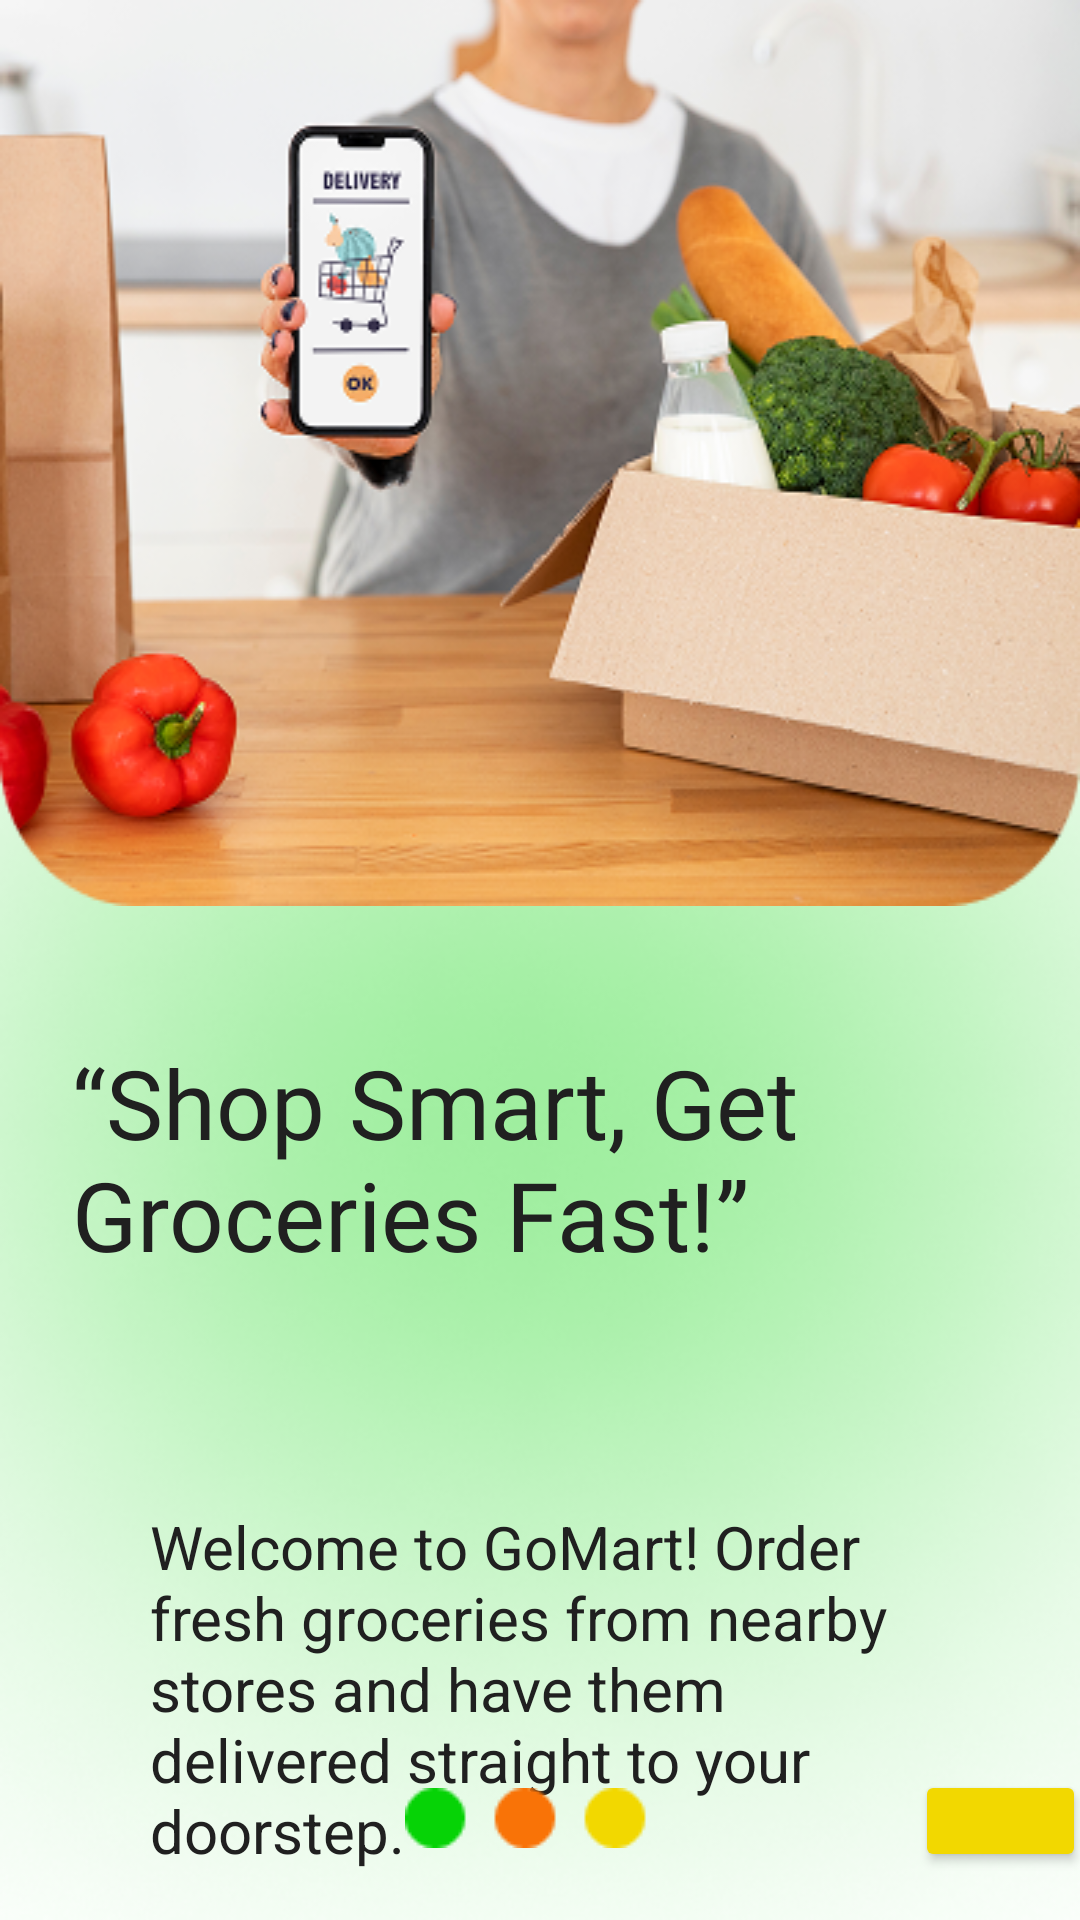

Reconstruct the res/layout file that produces this screen, plus the resources it refers to.
<!-- AndroidManifest.xml: application theme Theme.GoMart -->
<!-- res/layout/activity_onboard1.xml -->
<?xml version="1.0" encoding="utf-8"?>
<androidx.constraintlayout.widget.ConstraintLayout xmlns:android="http://schemas.android.com/apk/res/android"
    xmlns:app="http://schemas.android.com/apk/res-auto"
    xmlns:tools="http://schemas.android.com/tools"
    android:id="@+id/main"
    android:layout_width="match_parent"
    android:layout_height="match_parent"
    android:background="@color/white"
    android:backgroundTint="@color/white"
    tools:context=".onboard.onboard1">

    <ImageView
        android:id="@+id/imageView3"
        android:layout_width="0dp"
        android:layout_height="wrap_content"
        android:scaleType="fitXY"
        app:layout_constraintBottom_toBottomOf="parent"
        app:layout_constraintEnd_toEndOf="parent"
        app:layout_constraintStart_toStartOf="parent"
        app:srcCompat="@drawable/ellipse_green" />

    <ImageView
        android:id="@+id/imageView"
        android:layout_width="0dp"
        android:layout_height="wrap_content"
        android:scaleType="fitXY"
        app:layout_constraintEnd_toEndOf="parent"
        app:layout_constraintStart_toStartOf="parent"
        app:layout_constraintTop_toTopOf="parent"
        app:srcCompat="@drawable/women" />

    <TextView
        android:id="@+id/textView"
        android:layout_width="295dp"
        android:layout_height="96dp"
        android:layout_marginStart="24dp"
        android:layout_marginTop="44dp"
        android:fontFamily="@font/solitreo"
        android:text="“Shop Smart, Get Groceries Fast!”"
        android:textColor="@color/black"
        android:textSize="32sp"
        app:layout_constraintStart_toStartOf="parent"
        app:layout_constraintTop_toBottomOf="@+id/imageView" />

    <TextView
        android:id="@+id/textView2"
        android:layout_width="0dp"
        android:layout_height="wrap_content"
        android:layout_marginStart="50dp"
        android:layout_marginTop="200dp"
        android:layout_marginEnd="50dp"
        android:text="Welcome to GoMart! Order fresh groceries from nearby stores and have them delivered straight to your doorstep."
        android:textAlignment="inherit"
        android:textColor="@color/black"
        android:textSize="20sp"
        app:layout_constraintEnd_toEndOf="parent"
        app:layout_constraintStart_toStartOf="parent"
        app:layout_constraintTop_toBottomOf="@+id/imageView" />

    <TextView
        android:id="@+id/textView3"
        android:layout_width="wrap_content"
        android:layout_height="wrap_content"
        android:layout_marginTop="50dp"
        android:text="Skip "

        android:textColor="@color/orange"
        android:textSize="20sp"
        app:layout_constraintBottom_toTopOf="@+id/imageView2"
        app:layout_constraintEnd_toEndOf="parent"
        app:layout_constraintStart_toStartOf="parent"
        app:layout_constraintTop_toBottomOf="@+id/textView2"
        app:layout_constraintVertical_bias="0.443" />

    <ImageView
        android:id="@+id/imageView2"
        android:layout_width="wrap_content"
        android:layout_height="wrap_content"
        android:layout_marginBottom="24dp"
        app:layout_constraintBottom_toBottomOf="parent"
        app:layout_constraintEnd_toEndOf="parent"
        app:layout_constraintStart_toStartOf="parent"
        app:srcCompat="@drawable/dots" />

    <Button
        android:id="@+id/button"

        android:layout_width="57dp"
        android:layout_height="34dp"
        android:layout_marginStart="80dp"
        android:layout_marginBottom="16dp"
        android:backgroundTint="@color/yellow"
        android:foreground="@drawable/forward"
        app:cornerRadius="10dp"
        app:iconPadding="0dp"
        app:iconSize="10dp"
        app:iconTint="@color/black"
        app:layout_constraintBottom_toBottomOf="parent"
        app:layout_constraintStart_toEndOf="@+id/imageView2" />

</androidx.constraintlayout.widget.ConstraintLayout>
<!-- resources referenced by this layout -->
<resources>
  <color name="black">#202020</color>
  <color name="orange">#F88606</color>
  <color name="white">#FFFFFFFF</color>
  <color name="yellow">#F2D800</color>
  <!-- drawable dots: png bitmap (drawable, 975 bytes) -->
  <!-- drawable ellipse_green: png bitmap (drawable, 258572 bytes) -->
  <!-- drawable forward: png bitmap (drawable, 339 bytes) -->
  <!-- drawable women: png bitmap (drawable, 198765 bytes) -->
  <style name="Theme.GoMart" parent="Base.Theme.GoMart" />
  <style name="Base.Theme.GoMart" parent="Theme.Material3.DayNight.NoActionBar">
          
          
      </style>
</resources>
